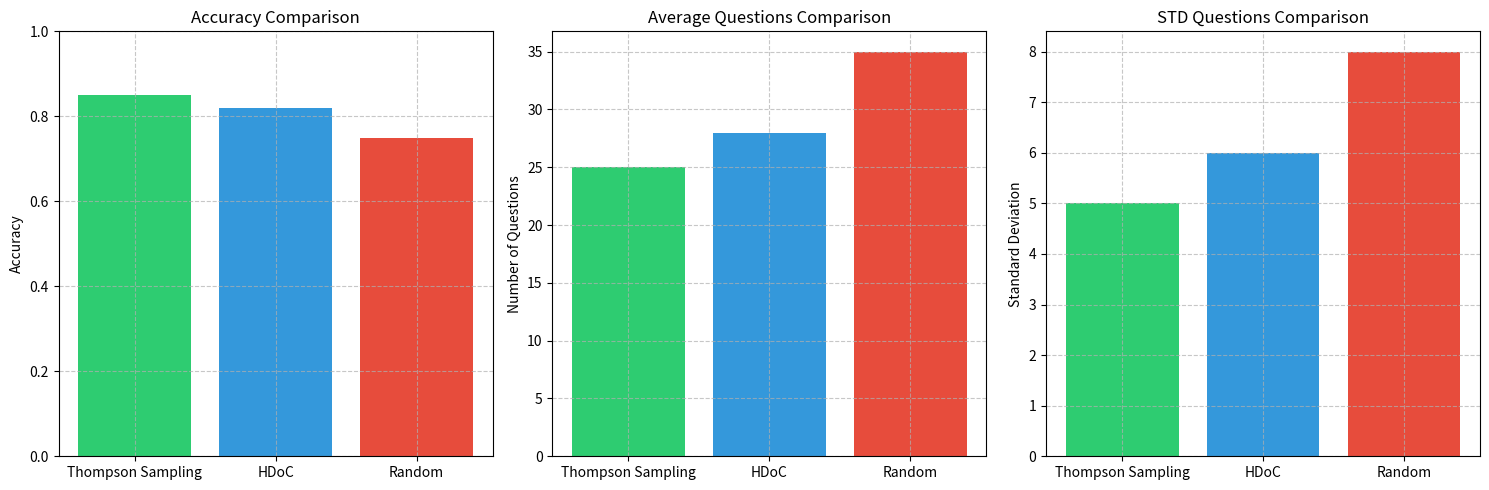

This chart was generated by the following Python code:
import matplotlib.pyplot as plt
import numpy as np

# Dữ liệu mẫu - bạn có thể thay thế bằng dữ liệu thực tế từ kết quả mô phỏng
algorithms = ['Thompson Sampling', 'HDoC', 'Random']
metrics = ['Accuracy', 'Average Questions', 'STD Questions']

# Dữ liệu mẫu - thay thế bằng kết quả thực tế của bạn
data = {
    'Thompson Sampling': {
        'Accuracy': 0.85,
        'Average Questions': 25,
        'STD Questions': 5
    },
    'HDoC': {
        'Accuracy': 0.82,
        'Average Questions': 28,
        'STD Questions': 6
    },
    'Random': {
        'Accuracy': 0.75,
        'Average Questions': 35,
        'STD Questions': 8
    }
}

# Tạo figure với 3 subplot
fig, (ax1, ax2, ax3) = plt.subplots(1, 3, figsize=(15, 5))

# Vẽ biểu đồ Accuracy
accuracies = [data[alg]['Accuracy'] for alg in algorithms]
ax1.bar(algorithms, accuracies, color=['#2ecc71', '#3498db', '#e74c3c'])
ax1.set_title('Accuracy Comparison')
ax1.set_ylim(0, 1)
ax1.set_ylabel('Accuracy')
ax1.grid(True, linestyle='--', alpha=0.7)

# Vẽ biểu đồ Average Questions
avg_questions = [data[alg]['Average Questions'] for alg in algorithms]
ax2.bar(algorithms, avg_questions, color=['#2ecc71', '#3498db', '#e74c3c'])
ax2.set_title('Average Questions Comparison')
ax2.set_ylabel('Number of Questions')
ax2.grid(True, linestyle='--', alpha=0.7)

# Vẽ biểu đồ STD Questions
std_questions = [data[alg]['STD Questions'] for alg in algorithms]
ax3.bar(algorithms, std_questions, color=['#2ecc71', '#3498db', '#e74c3c'])
ax3.set_title('STD Questions Comparison')
ax3.set_ylabel('Standard Deviation')
ax3.grid(True, linestyle='--', alpha=0.7)

# Điều chỉnh layout
plt.tight_layout()

# Lưu biểu đồ
plt.savefig('mab_comparison.png', dpi=300, bbox_inches='tight')
plt.close() 
